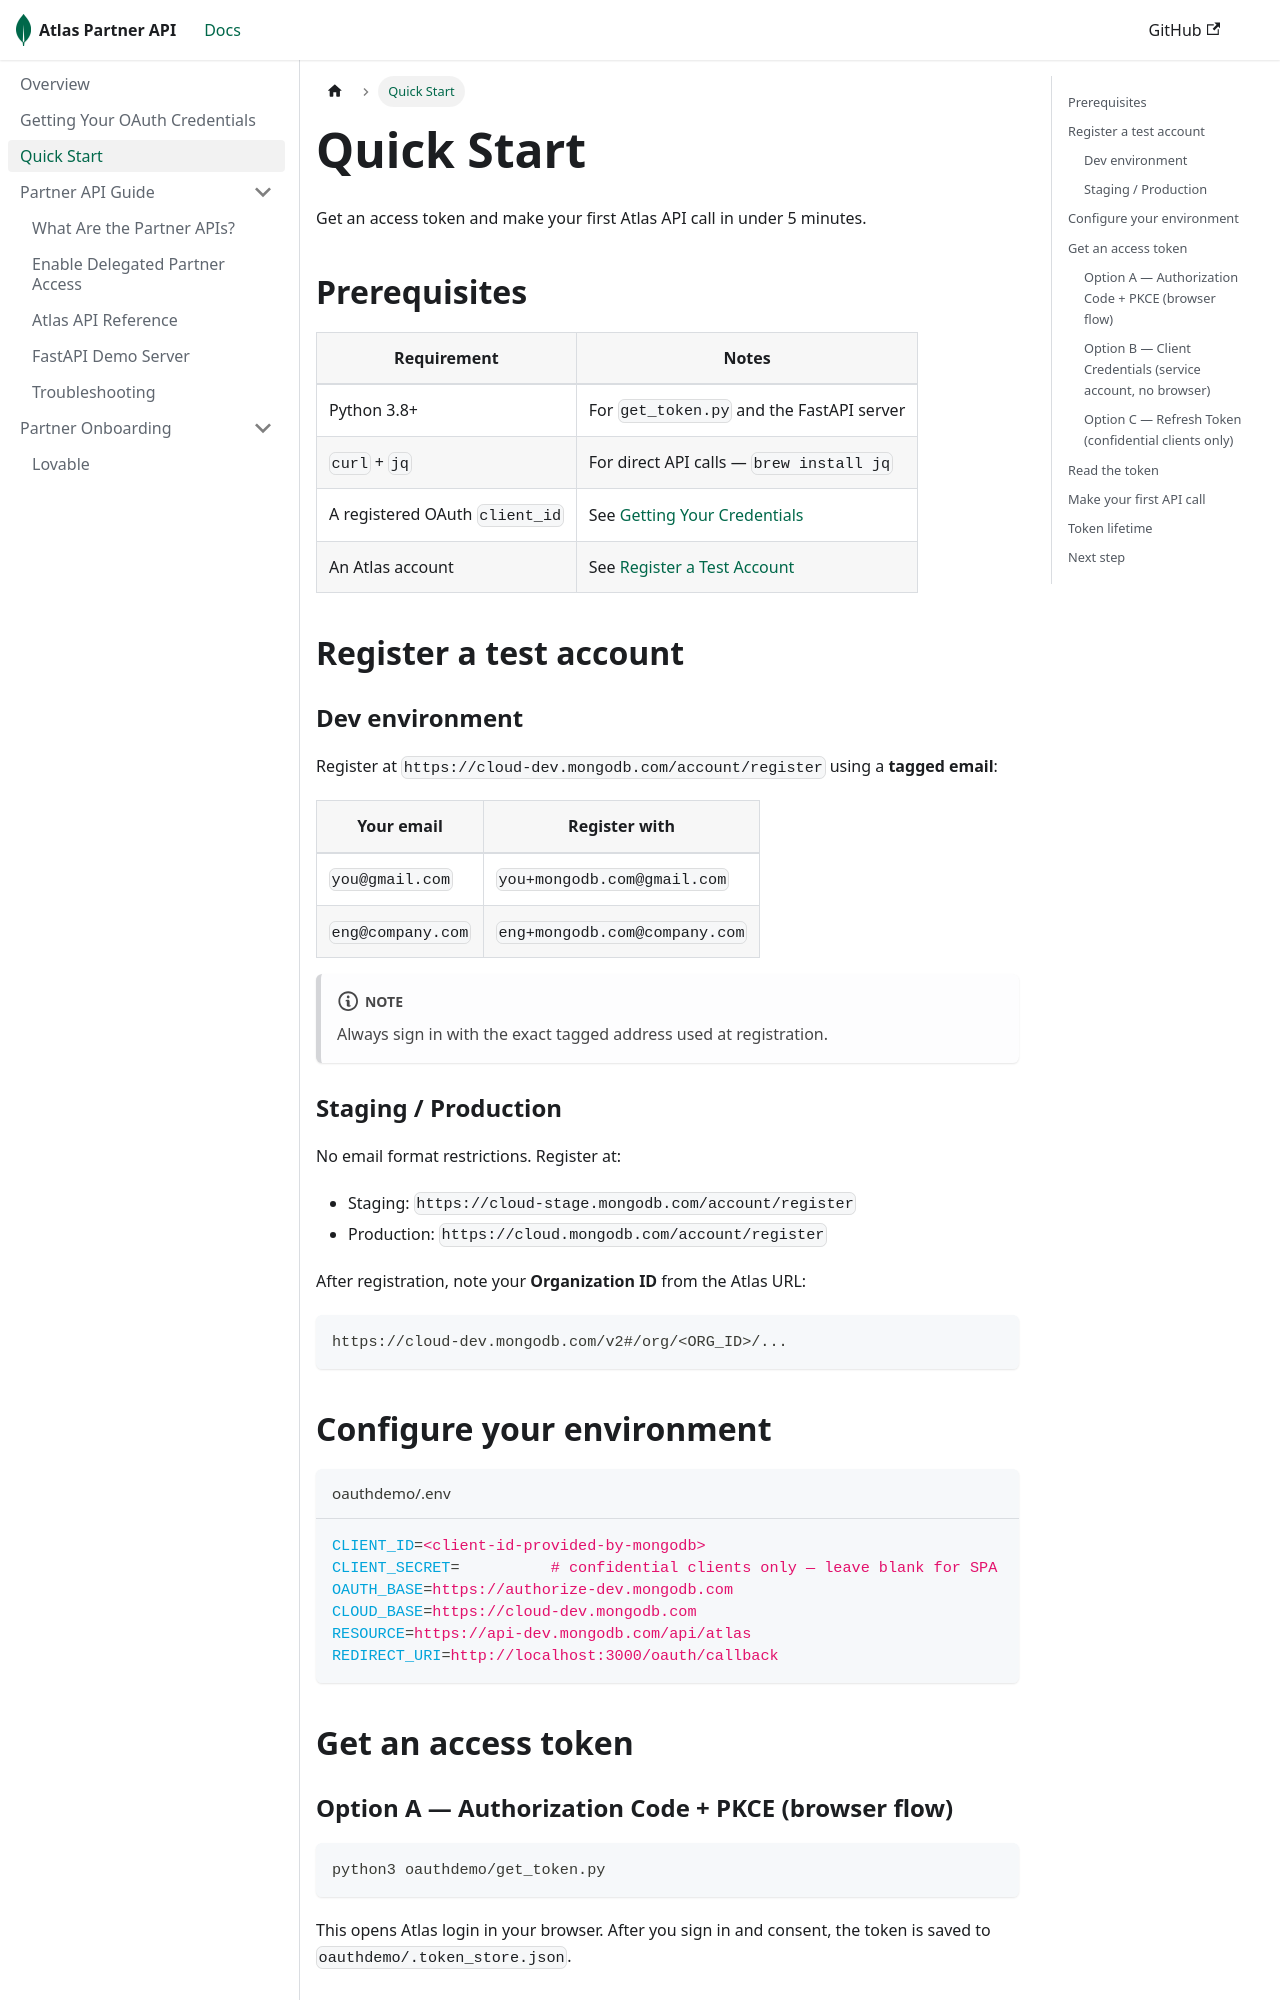

repository: mongodb-partners/partner-api-quickstart-for-partners · page: quick-start.html · generator: docusaurus

---
id: quick-start
sidebar_position: 3
title: Quick Start
description: Get an Atlas OAuth access token and call the Partner API in minutes.
---

# Quick Start

Get an access token and make your first Atlas API call in under 5 minutes.

## Prerequisites

| Requirement | Notes |
|---|---|
| Python 3.8+ | For `get_token.py` and the FastAPI server |
| `curl` + `jq` | For direct API calls — `brew install jq` |
| A registered OAuth `client_id` | See [Getting Your Credentials](/getting-credentials) |
| An Atlas account | See [Register a Test Account](#register-a-test-account) |

## Register a test account

### Dev environment

Register at `https://cloud-dev.mongodb.com/account/register` using a **tagged email**:

| Your email | Register with |
|---|---|
| `you@gmail.com` | `you+mongodb.com@gmail.com` |
| `eng@company.com` | `eng+mongodb.com@company.com` |

:::note
Always sign in with the exact tagged address used at registration.
:::

### Staging / Production

No email format restrictions. Register at:
- Staging: `https://cloud-stage.mongodb.com/account/register`
- Production: `https://cloud.mongodb.com/account/register`

After registration, note your **Organization ID** from the Atlas URL:
```
https://cloud-dev.mongodb.com/v2#/org/<ORG_ID>/...
```

## Configure your environment

```ini title="oauthdemo/.env"
CLIENT_ID=<client-id-provided-by-mongodb>
CLIENT_SECRET=          # confidential clients only — leave blank for SPA
OAUTH_BASE=https://authorize-dev.mongodb.com
CLOUD_BASE=https://cloud-dev.mongodb.com
RESOURCE=https://api-dev.mongodb.com/api/atlas
REDIRECT_URI=http://localhost:3000/oauth/callback
```

## Get an access token
